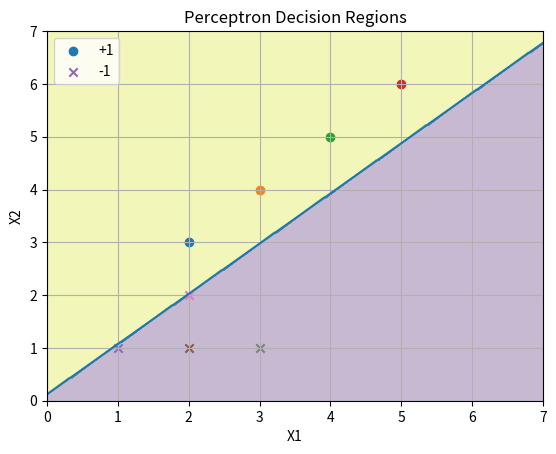

This chart was generated by the following Python code:
import numpy as np
import matplotlib.pyplot as plt

#class +1
X_pos = np.array([[2,3], [3,4], [4,5], [5,6]])

# Class -1
X_neg = np.array([[1,1], [2,1], [2,2], [3,1]])

X = np.vstack((X_pos, X_neg))
y = np.array([1]*len(X_pos) + [-1]*len(X_neg))

print(X)
print(y)
def activation(y_in, theta=0):
    if y_in > theta:
        return 1
    elif y_in < -theta:
        return -1
    else:
        return 0 
w = np.random.randn(2)
b = np.random.randn()
lr = 0.1
epochs = 20

for epoch in range(epochs):
    for i in range(len(X)):
        y_in = np.dot(w, X[i]) + b
        y_pred = activation(y_in)

        #
        if y_pred != y[i]:
            w = w + lr * y[i] * X[i]
            b = b + lr * y[i]

print("Final Weights:", w)
print("Final Bias:", b)

x_min, x_max = 0, 7
y_min, y_max = 0, 7

xx, yy = np.meshgrid(np.linspace(x_min, x_max, 200),
                     np.linspace(y_min, y_max, 200))

Z = np.zeros(xx.shape)
print(xx)

print(yy)

print(Z)

# Classify each grid point
for i in range(xx.shape[0]):
    for j in range(xx.shape[1]):
        point = np.array([xx[i,j], yy[i,j]])
        y_in = np.dot(w, point) + b
        Z[i,j] = activation(y_in)

# Plot decision regions
plt.contourf(xx, yy, Z, alpha=0.3)

# Plot training points
for i in range(len(X)):
    if y[i] == 1:
        plt.scatter(X[i][0], X[i][1], marker='o', label='+1' if i==0 else "")
    else:
        plt.scatter(X[i][0], X[i][1], marker='x', label='-1' if i==len(X_pos) else "")

# Decision boundary line
x_vals = np.linspace(0,7,100)
y_vals = -(w[0]*x_vals + b) / w[1]
plt.plot(x_vals, y_vals)

plt.xlabel("X1")
plt.ylabel("X2")
plt.title("Perceptron Decision Regions")
plt.legend()
plt.grid()

plt.show()
